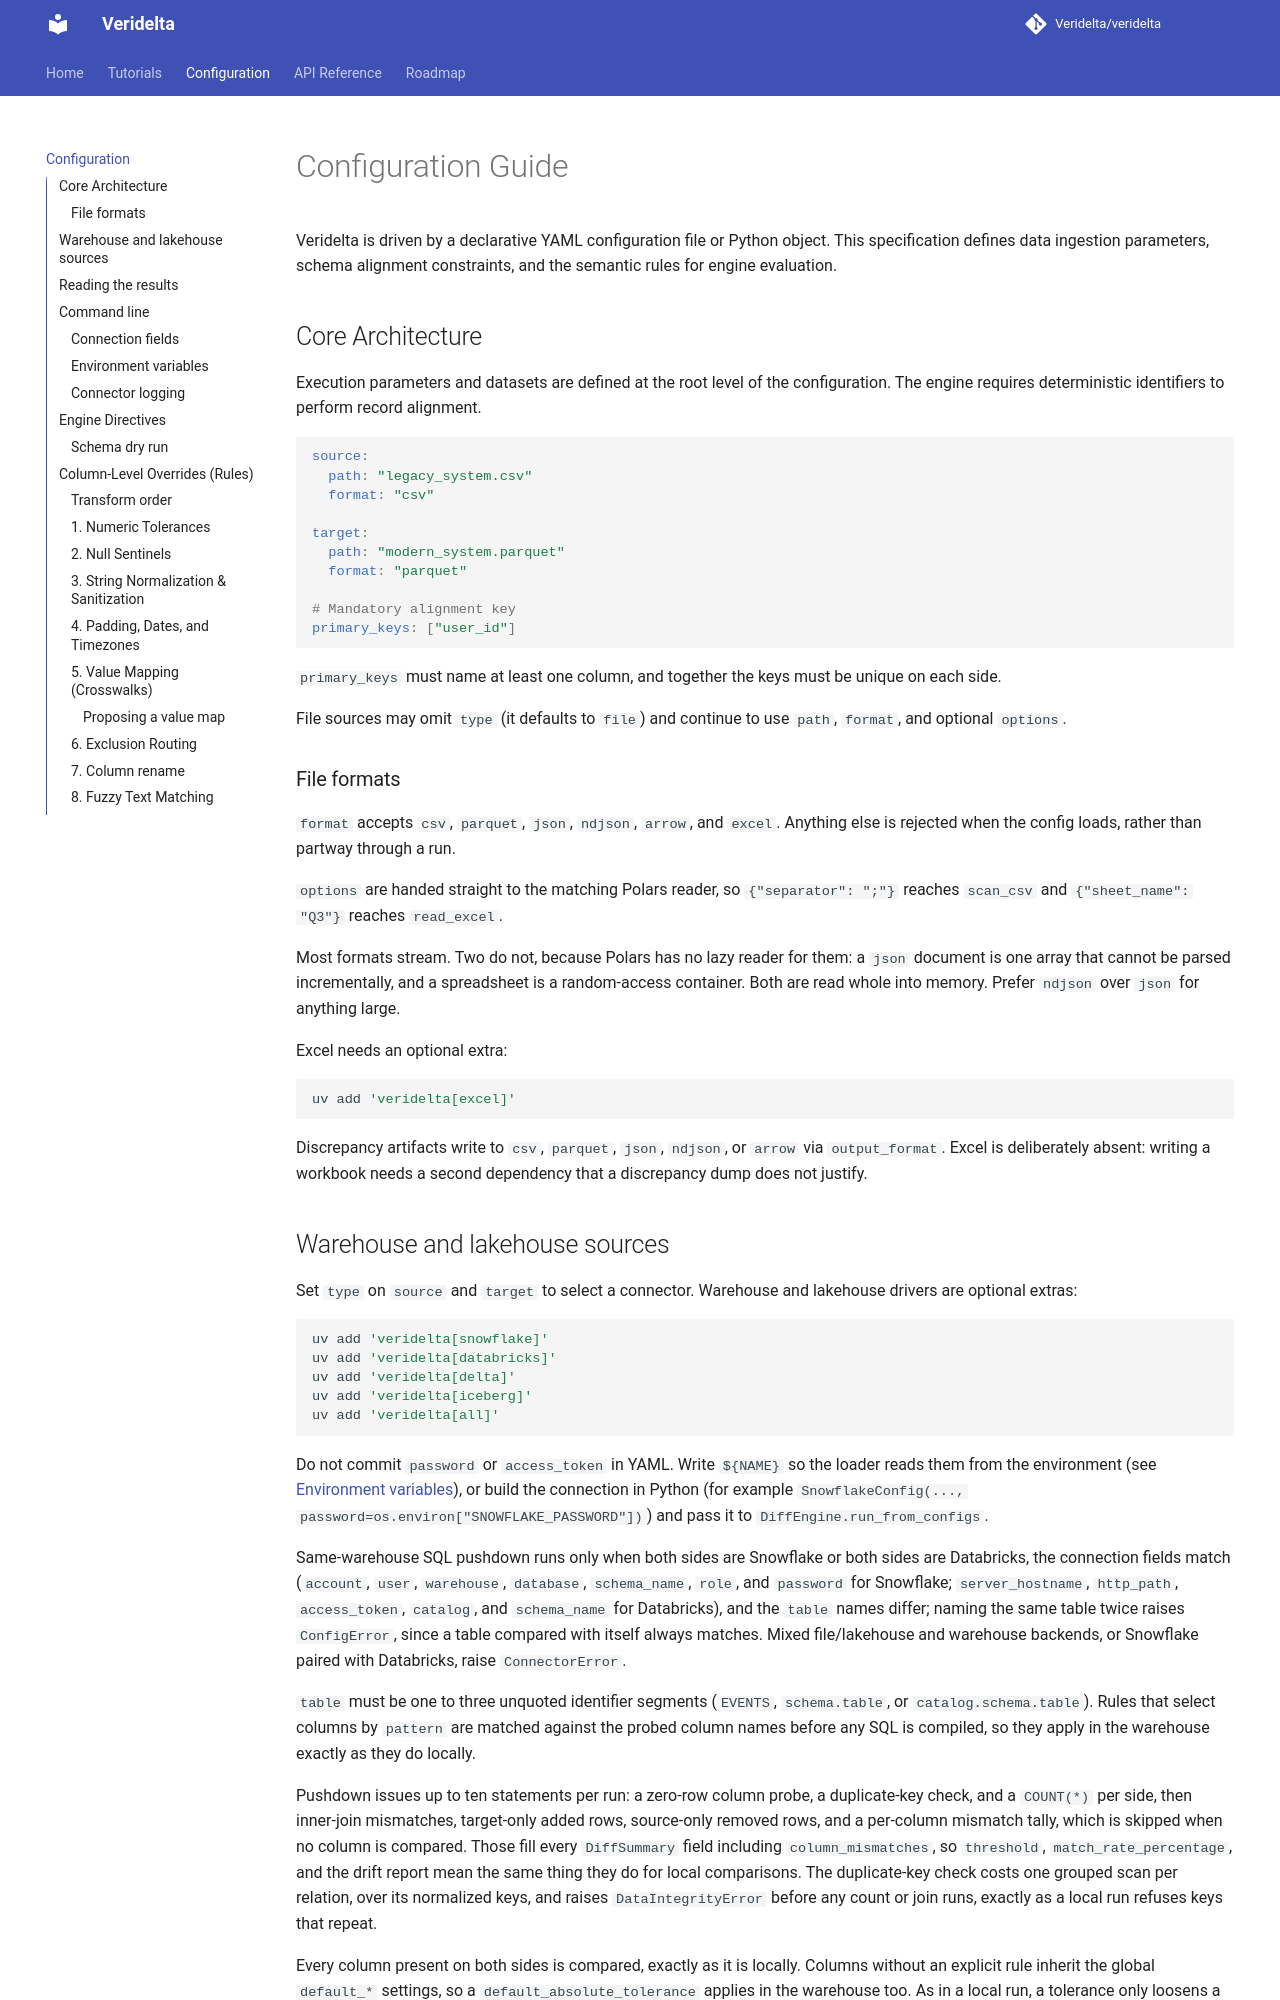

repository: Veridelta/veridelta · page: configuration/index.html · generator: mkdocs

# Configuration Guide

Veridelta is driven by a declarative YAML configuration file or Python object. This specification defines data ingestion parameters, schema alignment constraints, and the semantic rules for engine evaluation.

## Core Architecture

Execution parameters and datasets are defined at the root level of the configuration. The engine requires deterministic identifiers to perform record alignment.

```yaml
source:
  path: "legacy_system.csv"
  format: "csv"

target:
  path: "modern_system.parquet"
  format: "parquet"

# Mandatory alignment key
primary_keys: ["user_id"]
```

`primary_keys` must name at least one column, and together the keys must be unique on each side.

File sources may omit `type` (it defaults to `file`) and continue to use `path`, `format`, and optional `options`.

### File formats

`format` accepts `csv`, `parquet`, `json`, `ndjson`, `arrow`, and `excel`. Anything else is rejected when the config loads, rather than partway through a run.

`options` are handed straight to the matching Polars reader, so `{"separator": ";"}` reaches `scan_csv` and `{"sheet_name": "Q3"}` reaches `read_excel`.

Most formats stream. Two do not, because Polars has no lazy reader for them: a `json` document is one array that cannot be parsed incrementally, and a spreadsheet is a random-access container. Both are read whole into memory. Prefer `ndjson` over `json` for anything large.

Excel needs an optional extra:

```bash
uv add 'veridelta[excel]'
```

Discrepancy artifacts write to `csv`, `parquet`, `json`, `ndjson`, or `arrow` via `output_format`. Excel is deliberately absent: writing a workbook needs a second dependency that a discrepancy dump does not justify.
